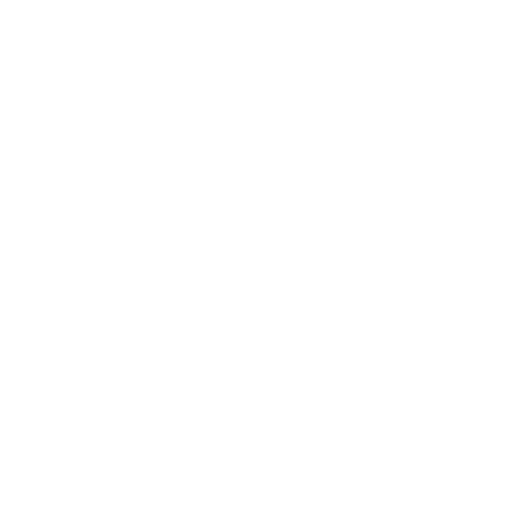
t = 0.00 s
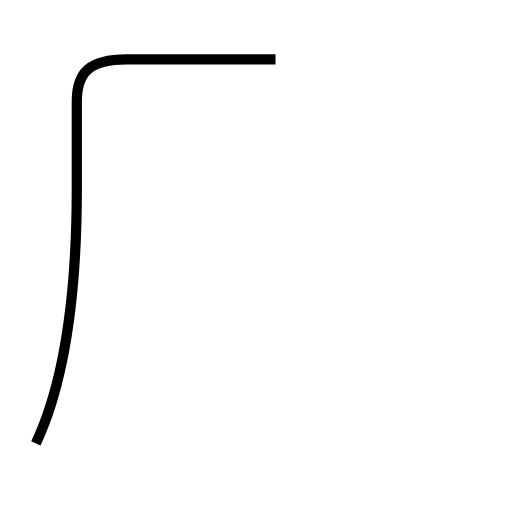
t = 1.68 s
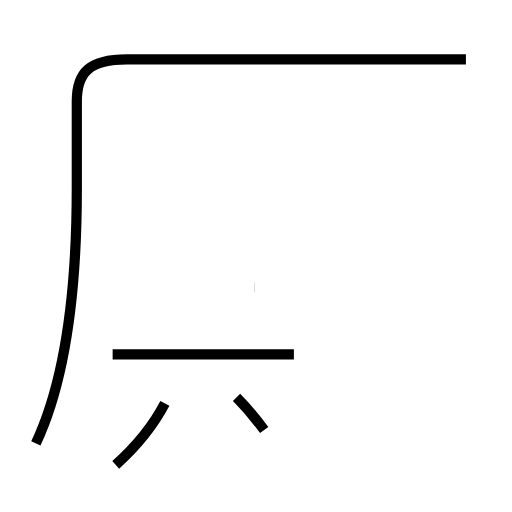
t = 3.12 s
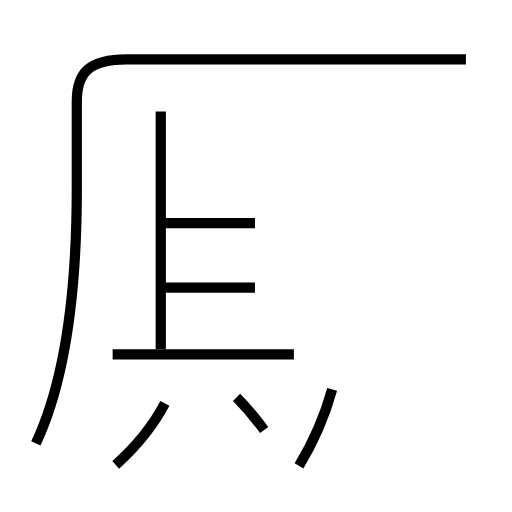
t = 4.62 s
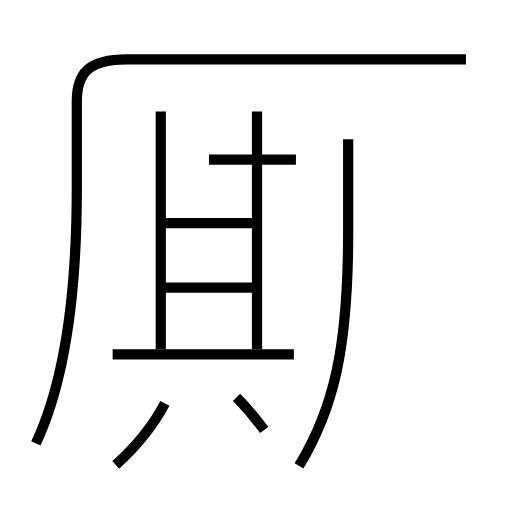
t = 6.31 s
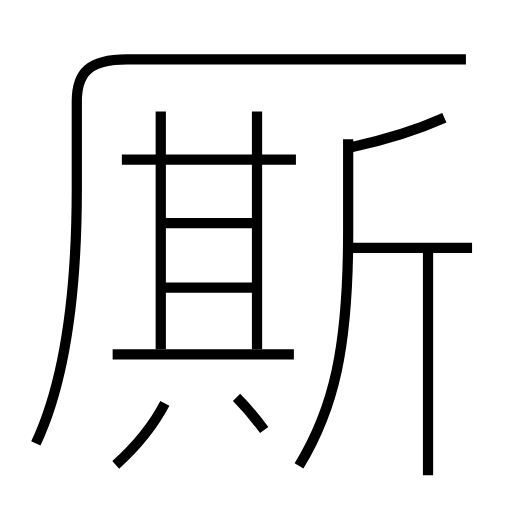
t = 7.89 s

The animated SVG that drew these frames (rendered in a browser with its animation timeline set to each time). Animation: 13 SMIL elements (animate=13); one cycle of 7.88 s.

<?xml version='1.0' encoding='utf-8'?>
<svg viewBox="0.0 -6.0 50.0 50.0" version="1.1" xmlns="http://www.w3.org/2000/svg"><rect x="-1000" y="-1000" width="2000" height="2000" stroke="white" fill="white" /><g style="fill:none;stroke:#000000;stroke-width:1"><path d="M 3.5 -0.7 C 6.0 -6.0 7.5 -13.8 7.5 -25.6 L 7.5 -34.1 C 7.5 -36.9 8.7 -38.2 12.4 -38.2 L 45.5 -38.2 " transform="translate(0.0 38.0)" stroke-dasharray="74.44020282540578" stroke-dashoffset="74.44020282540578"><animate attributeName="stroke-dashoffset" from="74.44020282540578" to="0" dur="2.2332060847621733s" begin="0s" fill="freeze" /></path><path d="M 11.3 1.4 C 13.2 -0.3 15.0 -2.5 16.1 -4.6 " transform="translate(0.0 38.0)" stroke-dasharray="7.721858052212991" stroke-dashoffset="7.721858052212991"><animate attributeName="stroke-dashoffset" from="7.721858052212991" to="0" dur="0.23165574156638974s" begin="2.2332060847621733s" fill="freeze" /></path><path d="M 25.8 -2.0 C 25.0 -3.1 24.1 -4.2 23.1 -5.2 " transform="translate(0.0 38.0)" stroke-dasharray="4.191146267667184" stroke-dashoffset="4.191146267667184"><animate attributeName="stroke-dashoffset" from="4.191146267667184" to="0" dur="0.12573438803001552s" begin="2.464861826328563s" fill="freeze" /></path><path d="M 28.7 -9.4 L 11.0 -9.4 " transform="translate(0.0 38.0)" stroke-dasharray="17.7" stroke-dashoffset="17.7"><animate attributeName="stroke-dashoffset" from="17.7" to="0" dur="0.5309999999999999s" begin="2.5905962143585786s" fill="freeze" /></path><path d="M 24.9 -15.9 L 15.6 -15.9 " transform="translate(0.0 38.0)" stroke-dasharray="9.299999999999999" stroke-dashoffset="9.299999999999999"><animate attributeName="stroke-dashoffset" from="9.299999999999999" to="0" dur="0.27899999999999997s" begin="3.1215962143585783s" fill="freeze" /></path><path d="M 15.7 -9.9 L 15.7 -33.1 " transform="translate(0.0 38.0)" stroke-dasharray="23.200000000000003" stroke-dashoffset="23.200000000000003"><animate attributeName="stroke-dashoffset" from="23.200000000000003" to="0" dur="0.6960000000000001s" begin="3.400596214358578s" fill="freeze" /></path><path d="M 24.9 -22.2 L 15.6 -22.2 " transform="translate(0.0 38.0)" stroke-dasharray="9.299999999999999" stroke-dashoffset="9.299999999999999"><animate attributeName="stroke-dashoffset" from="9.299999999999999" to="0" dur="0.27899999999999997s" begin="4.096596214358578s" fill="freeze" /></path><path d="M 29.2 1.5 C 32.6 -4.1 34.0 -10.0 34.0 -21.3 L 34.0 -30.4 " transform="translate(0.0 38.0)" stroke-dasharray="32.72313466690383" stroke-dashoffset="32.72313466690383"><animate attributeName="stroke-dashoffset" from="32.72313466690383" to="0" dur="0.9816940400071149s" begin="4.375596214358578s" fill="freeze" /></path><path d="M 25.1 -9.9 L 25.1 -33.1 " transform="translate(0.0 38.0)" stroke-dasharray="23.200000000000003" stroke-dashoffset="23.200000000000003"><animate attributeName="stroke-dashoffset" from="23.200000000000003" to="0" dur="0.6960000000000001s" begin="5.357290254365693s" fill="freeze" /></path><path d="M 28.9 -28.4 L 11.9 -28.4 " transform="translate(0.0 38.0)" stroke-dasharray="17.0" stroke-dashoffset="17.0"><animate attributeName="stroke-dashoffset" from="17.0" to="0" dur="0.51s" begin="6.053290254365693s" fill="freeze" /></path><path d="M 41.8 2.4 L 41.8 -19.4 " transform="translate(0.0 38.0)" stroke-dasharray="21.799999999999997" stroke-dashoffset="21.799999999999997"><animate attributeName="stroke-dashoffset" from="21.799999999999997" to="0" dur="0.6539999999999999s" begin="6.563290254365692s" fill="freeze" /></path><path d="M 46.1 -19.8 L 33.5 -19.8 " transform="translate(0.0 38.0)" stroke-dasharray="12.600000000000001" stroke-dashoffset="12.600000000000001"><animate attributeName="stroke-dashoffset" from="12.600000000000001" to="0" dur="0.378s" begin="7.217290254365692s" fill="freeze" /></path><path d="M 34.2 -29.6 C 37.5 -30.3 40.5 -31.2 43.4 -32.5" transform="translate(0.0 38.0)" stroke-dasharray="9.664840558543112" stroke-dashoffset="9.664840558543112"><animate attributeName="stroke-dashoffset" from="9.664840558543112" to="0" dur="0.28994521675629337s" begin="7.595290254365692s" fill="freeze" /></path></g></svg>
